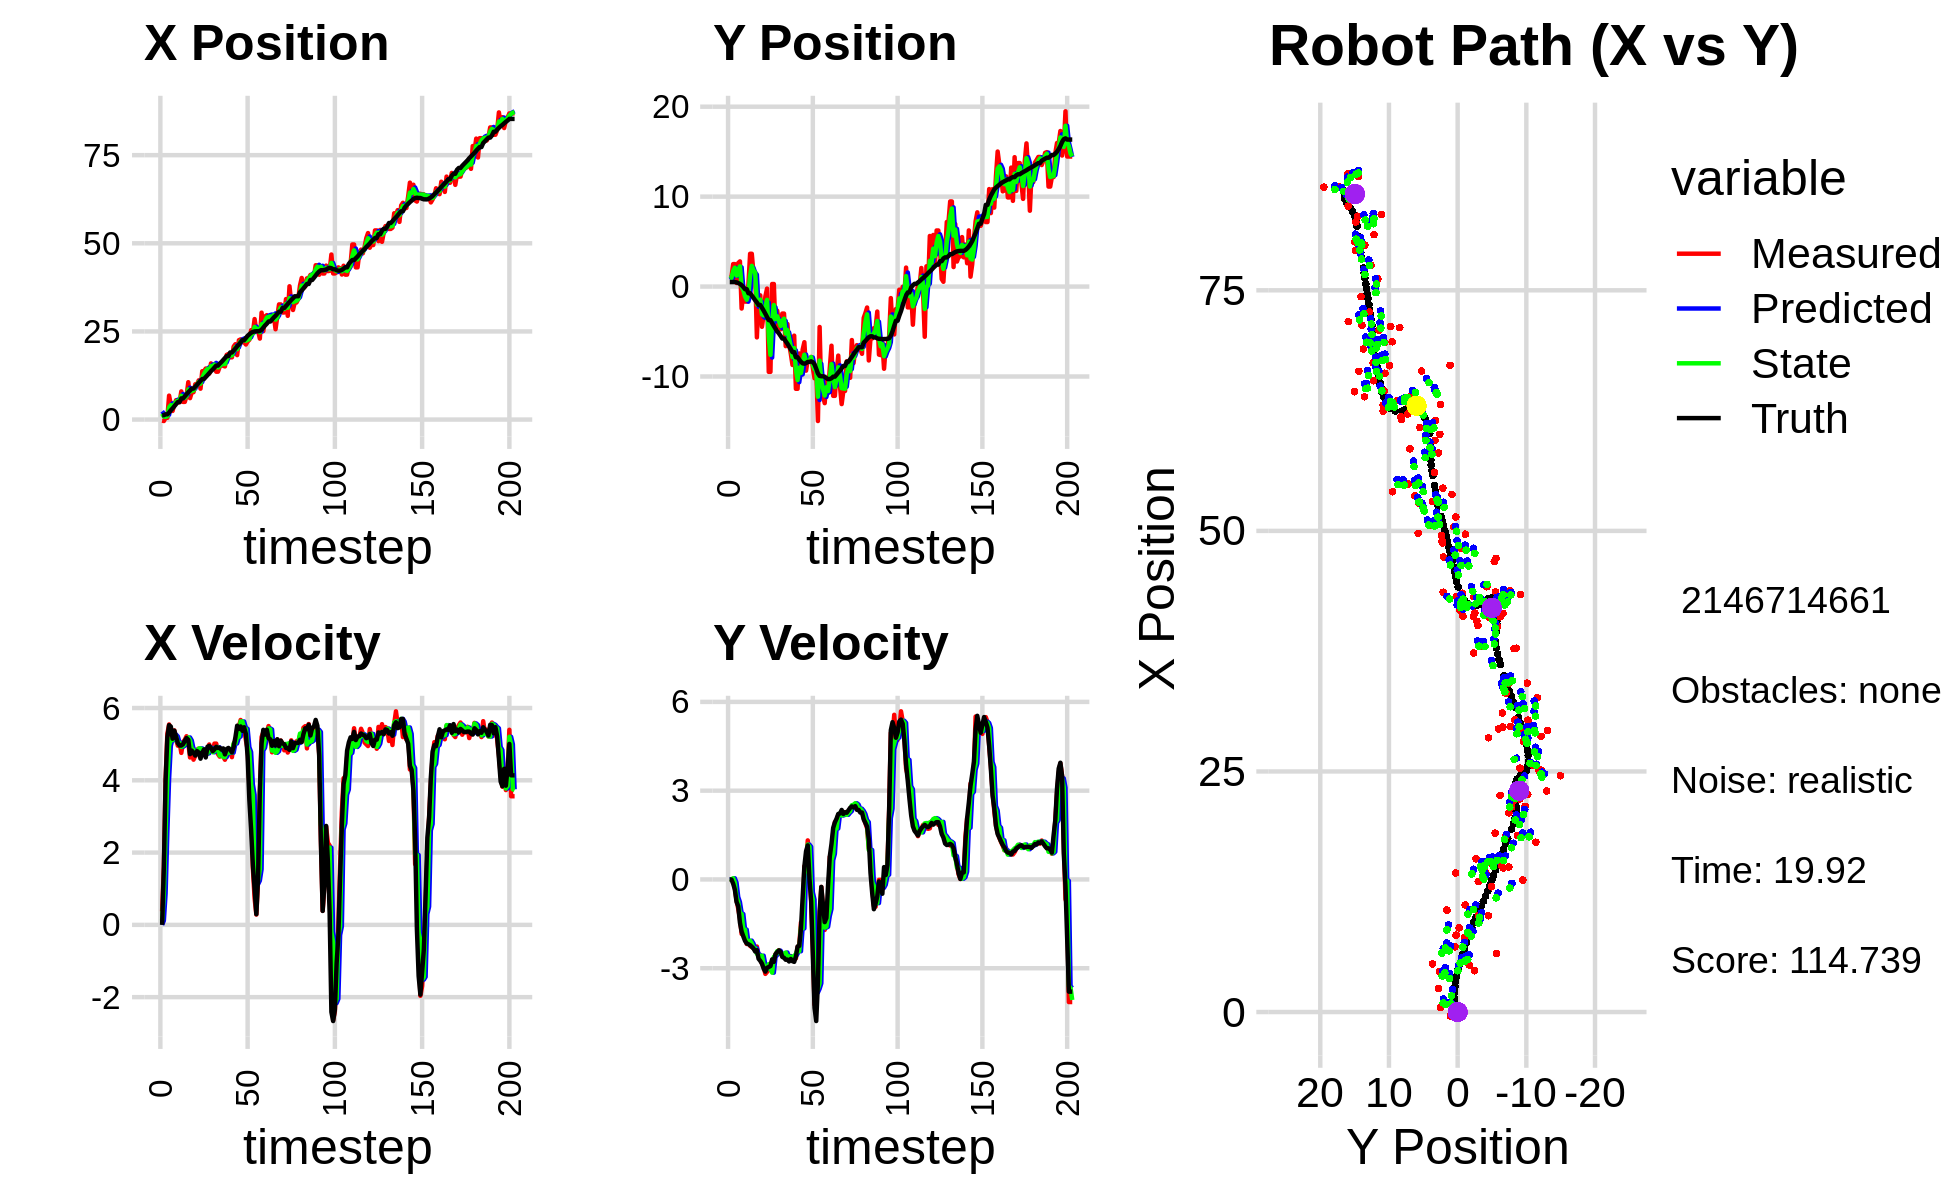

Source data for this figure (header and first rows):
3.609699011205422803e+00, 1.652147828915690786e+00, 0.000000000000000000e+00, 0.000000000000000000e+00, 0.000000000000000000e+00, 0.000000000000000000e+00, 0.000000000000000000e+00, 0.000000000000000000e+00, 2.327331032375005382e+00, 7.724927625602781012e-01, 0.000000000000000000e+00, 0.000000000000000000e+00, 1.227293014643904279e+00, 4.964538217543649212e-01, 0.000000000000000000e+00, 0.000000000000000000e+00, 0.000000000000000000e+00, -1.361171161988750100e-04
-3.053754565415013889e-01, 9.895642097163531714e-01, 3.759999759774357297e-01, 9.156017847088188295e-05, 2.327331032375005382e+00, 7.724927625602781012e-01, 0.000000000000000000e+00, 0.000000000000000000e+00, 1.681539258310339235e+00, 8.801749329616082029e-01, 1.175562158648748301e-01, 7.658218958617408166e-03, 1.227293014643904279e+00, 4.964538217543649212e-01, 0.000000000000000000e+00, 0.000000000000000000e+00, 0.000000000000000000e+00, -2.435111236991360784e-04
-4.197424649454210011e-01, 1.054586143344886429e+00, 1.590999913728060156e+00, 3.874261844549714930e-04, 1.693294879896826810e+00, 8.809407548574699209e-01, 1.175562158648748301e-01, 7.658218958617408166e-03, 8.603667666092702504e-01, 9.628688926632065215e-01, 8.661555805131161412e-01, 3.602525305414776453e-03, 1.241876602011645403e+00, 4.964497391047807962e-01, 1.600000000000000089e+00, -3.000000000000000062e-03, 1.600000023841857910e+00, -2.435111236991360784e-04
4.962342982232473831e-01, 2.496399859050012715e+00, 4.027868670063840639e+00, -3.251143367683453217e-02, 9.469823246605818534e-01, 9.632291451937480264e-01, 8.661555805131161412e-01, 3.602525305414776453e-03, 7.859945128106832213e-01, 1.717133203449044743e+00, 2.558433269929806020e+00, 4.012184342870749737e-02, 1.477602005306764443e+00, 4.940180573694111232e-01, 3.998000000000000220e+00, -1.400000000000000133e-01, 4.000000000000000000e+00, 8.071446791291236877e-03
4.962342982232473831e-01, 2.496399859050012715e+00, 5.288014347399422554e+00, -2.907237556566953374e-01, 1.041837839803663845e+00, 1.721145387791915393e+00, 2.558433269929806020e+00, 4.012184342870749737e-02, 9.402292720785361269e-01, 2.094115973947511922e+00, 4.033855174588111048e+00, -1.091111163437562814e-01, 1.477602005306764443e+00, 4.940180573694111232e-01, 5.189000000000000057e+00, -3.430000000000000271e-01, 5.199999809265136719e+00, 5.492257699370384216e-02
6.783514976512453387e+00, 3.962886423739048203e-01, 5.546858084222479945e+00, -7.011756479446324963e-01, 1.343614789537347143e+00, 2.083204862313136285e+00, 4.033855174588111048e+00, -1.091111163437562814e-01, 3.485016627198274541e+00, 1.223578016262615309e+00, 4.954372822283572120e+00, -5.945953046773155837e-01, 1.999071121346398971e+00, 4.661056343516889466e-01, 5.525000000000000355e+00, -7.570000000000000062e-01, 5.577000141143798828e+00, 1.257425844669342041e-01
4.198861479845480638e+00, 2.616558087891899920e+00, 5.298897435049610749e+00, -9.922523629607261642e-01, 3.980453909426631576e+00, 1.164118485794883640e+00, 4.954372822283572120e+00, -5.945953046773155837e-01, 4.083854596838710549e+00, 1.864347164128712375e+00, 5.149586514238012391e+00, -7.645440172174968740e-01, 2.634374618365066034e+00, 3.897869717972423098e-01, 5.487000000000000099e+00, -9.060000000000000275e-01, 5.561999797821044922e+00, 1.851125955581665039e-01
2.450846076004931540e+00, 2.799695683306058669e+00, 5.163073722045401048e+00, -1.311335290637105411e+00, 4.598813248262511699e+00, 1.787892762406962710e+00, 5.149586514238012391e+00, -7.645440172174968740e-01, 3.751509785740980263e+00, 2.250397490615245299e+00, 5.112831932422470693e+00, -1.130615459392261712e+00, 3.159128188995897091e+00, 2.971624863133817129e-01, 5.150999999999999801e+00, -1.457999999999999963e+00, 5.353000164031982422e+00, 2.487242668867111206e-01
4.297911226823948994e+00, -2.440760688811992374e+00, 5.381391226468643652e+00, -1.842274346473441460e+00, 4.262792978983227066e+00, 2.137335944676018951e+00, 5.112831932422470693e+00, -1.130615459392261712e+00, 4.290687516953004987e+00, -2.882969938145985012e-02, 5.264897748771435460e+00, -1.167574787633298916e+00, 3.755174637311168517e+00, 1.498974984407786259e-01, 5.373999999999999666e+00, -1.762000000000000011e+00, 5.656000137329101562e+00, 3.298360109329223633e-01
5.498545646833780332e+00, -5.663266056297141526e-01, 5.142028827060721952e+00, -1.760330627947532367e+00, 4.817177291830148533e+00, -1.455871781447897473e-01, 5.264897748771435460e+00, -1.167574787633298916e+00, 5.086973525873807134e+00, -3.776304490635461475e-01, 5.215267866398153984e+00, -1.679699295336362308e+00, 4.369897842939683308e+00, -5.557446380068185171e-02, 5.205000000000000071e+00, -1.925000000000000044e+00, 5.548999786376953125e+00, 3.298360109329223633e-01
4.897648714768651601e+00, -1.670449243197657418e+00, 4.958109302000419660e+00, -1.996540735012861223e+00, 5.608500312513622355e+00, -5.456003785971823561e-01, 5.215267866398153984e+00, -1.679699295336362308e+00, 5.310440755747004360e+00, -1.082407896711118367e+00, 5.046057745740413658e+00, -1.694398993289313760e+00, 4.956293106122864778e+00, -2.890405525185300584e-01, 5.030000000000000249e+00, -2.075000000000000178e+00, 5.440999984741210938e+00, 3.828161954879760742e-01
4.897648714768651601e+00, -1.670449243197657418e+00, 5.060323065543875565e+00, -2.180191045436734143e+00, 5.815046530321045459e+00, -1.251847796040049809e+00, 5.046057745740413658e+00, -1.694398993289313760e+00, 5.453516401862866125e+00, -1.466855100013313651e+00, 5.038170437174551708e+00, -2.124950093858126721e+00, 4.956293106122864778e+00, -2.890405525185300584e-01, 4.963000000000000078e+00, -2.161000000000000032e+00, 5.413000106811523438e+00, 4.068070054054260254e-01
7.983183383990246185e+00, 2.341720597075142296e-01, 4.759087476897763125e+00, -2.085546311625702920e+00, 5.957333445580321296e+00, -1.679350109399126323e+00, 5.038170437174551708e+00, -2.124950093858126721e+00, 6.748693387303167590e+00, -7.476305741080397915e-01, 4.925170333498855690e+00, -2.177376937848283234e+00, 6.003980636457802333e+00, -7.420381176674043511e-01, 4.963000000000000078e+00, -2.188000000000000167e+00, 5.423999786376953125e+00, 4.130179584026336670e-01
5.007682204766558343e+00, 3.645098580654517750e+00, 5.053383599596492637e+00, -2.245933328442673904e+00, 7.241210420653053426e+00, -9.653682678928681149e-01, 4.925170333498855690e+00, -2.177376937848283234e+00, 6.359720021482806906e+00, 1.231451406635619250e+00, 4.956301488218214146e+00, -2.067505098735674451e+00, 6.003980636457802333e+00, -7.420381176674043511e-01, 5.000000000000000000e+00, -2.221000000000000085e+00, 5.471000194549560547e+00, 4.182218611240386963e-01
5.007682204766558343e+00, 3.645098580654517750e+00, 5.121181120267831233e+00, -2.285424623250315701e+00, 6.855350170304628676e+00, 1.024700896762051894e+00, 4.956301488218214146e+00, -2.067505098735674451e+00, 6.129372591266379011e+00, 2.301978980912350092e+00, 5.004602985944745619e+00, -2.164209723603640168e+00, 6.576612473055103436e+00, -9.959250554098816322e-01, 5.091999999999999638e+00, -2.274000000000000021e+00, 5.576000213623046875e+00, 4.197469353675842285e-01
6.735839128832773248e+00, 1.476067794022293933e+00, 5.219806121455912162e+00, -2.329437908640922039e+00, 6.629832889860853840e+00, 2.085558008551986031e+00, 5.004602985944745619e+00, -2.164209723603640168e+00, 6.667153157225022220e+00, 1.796240910581872408e+00, 5.076563483145347000e+00, -2.325806020568697008e+00, 7.161848068238707121e+00, -1.257187591428708950e+00, 5.168000000000000149e+00, -2.330999999999999961e+00, 5.669000148773193359e+00, 4.197469353675842285e-01
1.059497427948750037e+01, 1.558496249730440208e+00, 5.039965920445133918e+00, -2.326444891594359188e+00, 7.174809505539556653e+00, 1.563660308525002707e+00, 5.076563483145347000e+00, -2.325806020568697008e+00, 8.529646635855103298e+00, 1.561089017928207090e+00, 5.186519685454362261e+00, -2.325789455696529728e+00, 7.754211426211099933e+00, -1.529718386524479667e+00, 5.120000000000000107e+00, -2.435000000000000053e+00, 5.670000076293945312e+00, 4.324579536914825439e-01
6.069456816053786063e+00, -5.650571571790435677e+00, 4.632332758721604549e+00, -2.266305999051337672e+00, 9.048298604400539347e+00, 1.328510072358554117e+00, 5.186519685454362261e+00, -2.325789455696529728e+00, 7.879347944381180469e+00, -1.989144683879904063e+00, 5.104029538549831102e+00, -2.511997419702835188e+00, 8.236497878972611986e+00, -1.763395534638560580e+00, 4.724000000000000199e+00, -2.390000000000000124e+00, 5.294000148773193359e+00, 4.549997448921203613e-01
7.766956925527213507e+00, -9.787790646048687426e-01, 4.855790691325579722e+00, -2.576491442358474604e+00, 8.389750898236163934e+00, -2.240344425850187449e+00, 5.104029538549831102e+00, -2.511997419702835188e+00, 8.135687308888806868e+00, -1.622384617848176003e+00, 4.867447901861413406e+00, -2.549141770879353341e+00, 8.783275604658827618e+00, -2.046869026299005245e+00, 4.822000000000000064e+00, -2.680000000000000160e+00, 5.515999794006347656e+00, 4.878283143043518066e-01
7.766956925527213507e+00, -9.787790646048687426e-01, 4.571115979960667985e+00, -2.642593595944036977e+00, 8.622432099074949008e+00, -1.877298794936111292e+00, 4.867447901861413406e+00, -2.549141770879353341e+00, 8.279666669985875416e+00, -1.447980962870657695e+00, 4.843948700490906312e+00, -2.598394364287846425e+00, 8.783275604658827618e+00, -2.046869026299005245e+00, 4.761000000000000121e+00, -2.751999999999999780e+00, 5.499000072479248047e+00, 5.241660475730895996e-01
1.001085978754271721e+01, -4.472005116232851130e+00, 4.679544656100903310e+00, -2.844017576123726077e+00, 8.764061540034965958e+00, -1.707820399299442293e+00, 4.843948700490906312e+00, -2.598394364287846425e+00, 9.251490355397606891e+00, -3.092785648294992917e+00, 4.733164878919658314e+00, -2.576374284597906072e+00, 9.333707809878108108e+00, -2.358773456884729836e+00, 4.684999999999999609e+00, -2.846999999999999975e+00, 5.481999874114990234e+00, 5.461023449897766113e-01
1.002707032915445851e+01, -3.071185336762599416e+00, 4.847892072183035417e+00, -2.946331592853621117e+00, 9.724806843289572456e+00, -3.350423076754783569e+00, 4.733164878919658314e+00, -2.576374284597906072e+00, 9.849242492045528152e+00, -3.204547477131163280e+00, 4.746038422858594785e+00, -2.882256787097295714e+00, 9.873832703231746777e+00, -2.682926403005778226e+00, 4.809000000000000163e+00, -3.012999999999999901e+00, 5.675000190734863281e+00, 5.461023449897766113e-01
1.112311047335329484e+01, -1.091246114768719577e+00, 4.876711980362455456e+00, -3.191122852687326983e+00, 1.032384633433138710e+01, -3.492773155840892763e+00, 4.746038422858594785e+00, -2.882256787097295714e+00, 1.063916212225702651e+01, -2.331770699988220841e+00, 4.879429607657605139e+00, -2.980745739364291769e+00, 1.042198371940998136e+01, -3.030840145839877042e+00, 4.767999999999999794e+00, -3.113999999999999879e+00, 5.693999767303466797e+00, 5.794337987899780273e-01
8.754944801447836156e+00, -2.259175646746137689e-01, 4.772115379407886770e+00, -3.122679072336219441e+00, 1.112710508302278711e+01, -2.629845273924650062e+00, 4.879429607657605139e+00, -2.980745739364291769e+00, 1.017498178603870329e+01, -1.482147324438188862e+00, 4.883499512920558949e+00, -3.020645522235379854e+00, 1.096682930020947389e+01, -3.386859880078058271e+00, 4.599000000000000199e+00, -2.986000000000000210e+00, 5.484000205993652344e+00, 5.794337987899780273e-01
1.371099233657712624e+01, -9.487502562149263241e+00, 4.758907970853554659e+00, -3.054803152067083083e+00, 1.066333173733075945e+01, -1.784211876661726759e+00, 4.883499512920558949e+00, -3.020645522235379854e+00, 1.186552720776444403e+01, -5.603943474407780734e+00, 4.855338468425500764e+00, -2.859979813297269136e+00, 1.150251388558931964e+01, -3.731562601544927915e+00, 4.759999999999999787e+00, -2.958000000000000185e+00, 5.604000091552734375e+00, 5.706688761711120605e-01
1.371099233657712624e+01, -9.487502562149263241e+00, 4.764381415118979390e+00, -2.896972232105985867e+00, 1.235106105460699411e+01, -5.889941455737507603e+00, 4.855338468425500764e+00, -2.859979813297269136e+00, 1.288987596561086768e+01, -7.596598091930770735e+00, 4.834423270197657274e+00, -3.012984462814427111e+00, 1.150251388558931964e+01, -3.731562601544927915e+00, 4.855000000000000426e+00, -2.927000000000000046e+00, 5.669000148773193359e+00, 5.463160872459411621e-01
1.446169412161137124e+01, 2.847399839104892139e-01, 4.683198601832820884e+00, -2.750166246491456246e+00, 1.337331829263063376e+01, -7.897896538212213713e+00, 4.834423270197657274e+00, -3.012984462814427111e+00, 1.380344058062286194e+01, -3.812749907947766914e+00, 4.732795114427799099e+00, -3.149773717450923272e+00, 1.205525207525417208e+01, -4.069952475301906070e+00, 4.633000000000000007e+00, -2.700000000000000178e+00, 5.362999916076660156e+00, 5.309850573539733887e-01
1.446169412161137124e+01, 2.847399839104892139e-01, 4.859050904496635681e+00, -2.704504365866378102e+00, 1.427672009206564141e+01, -4.127727279692859241e+00, 4.732795114427799099e+00, -3.149773717450923272e+00, 1.435724928430510516e+01, -2.056289381123339144e+00, 4.747287384347493422e+00, -2.620791439971276837e+00, 1.259077644356760750e+01, -4.385110364812105033e+00, 4.929000000000000270e+00, -2.785000000000000142e+00, 5.660999774932861328e+00, 5.078894495964050293e-01
1.302205143924834552e+01, -4.931409762596534740e+00, 4.991556622659715892e+00, -2.525311257319374558e+00, 1.483197802273985388e+01, -2.318368525120466650e+00, 4.747287384347493422e+00, -2.620791439971276837e+00, 1.411622257870477171e+01, -3.604274723364817135e+00, 4.910166131710310466e+00, -2.549999707251084047e+00, 1.315429115323468956e+01, -4.694854246885726390e+00, 4.951999999999999957e+00, -2.524999999999999911e+00, 5.559000015258789062e+00, 4.683696627616882324e-01
1.592757821084273218e+01, -2.685023056434358679e+00, 4.840757292593792727e+00, -2.449019375928519260e+00, 1.460723919187580222e+01, -3.859274694089925628e+00, 4.910166131710310466e+00, -2.549999707251084047e+00, 1.513119373531801060e+01, -3.307417949886660047e+00, 4.892128381252340397e+00, -2.424138086429749706e+00, 1.372254753113517189e+01, -4.982943045145477257e+00, 4.892999999999999794e+00, -2.455999999999999961e+00, 5.474999904632568359e+00, 4.683696627616882324e-01
1.446734634025813371e+01, -4.102081762906006013e+00, 4.791401111909831201e+00, -2.389098651193776401e+00, 1.562040657344324401e+01, -3.549831758529634840e+00, 4.892128381252340397e+00, -2.424138086429749706e+00, 1.516574741894734046e+01, -3.819898646509978235e+00, 4.775605188604424178e+00, -2.406936103034435614e+00, 1.418736076386075418e+01, -5.215671526544964465e+00, 4.807000000000000384e+00, -2.398000000000000131e+00, 5.372000217437744141e+00, 4.625447094440460205e-01
1.548989647647045231e+01, -4.756860541427665900e+00, 5.016025936573111466e+00, -2.501101560800685686e+00, 1.564330793780778350e+01, -4.060592256813421841e+00, 4.775605188604424178e+00, -2.406936103034435614e+00, 1.559504825556863317e+01, -4.385510913955930512e+00, 4.806794061206828061e+00, -2.510860223175523487e+00, 1.474107170135160771e+01, -5.492490754880218873e+00, 4.857999999999999652e+00, -2.444999999999999840e+00, 5.439000129699707031e+00, 4.625447094440460205e-01
1.357419049755519858e+01, -3.004029022400057869e+00, 5.016168573290931576e+00, -2.591402672398666951e+00, 1.607572766168931722e+01, -4.636596936273482683e+00, 4.806794061206828061e+00, -2.510860223175523487e+00, 1.508673732350588459e+01, -3.835542574014943362e+00, 4.921707963204268843e+00, -2.558267422972135385e+00, 1.530263137843008359e+01, -5.784121500754024758e+00, 4.926000000000000156e+00, -2.617999999999999883e+00, 5.578000068664550781e+00, 4.768471121788024902e-01
1.357419049755519858e+01, -3.004029022400057869e+00, 4.728377168509879880e+00, -2.558090024416189490e+00, 1.557890811982631085e+01, -4.091369316312157167e+00, 4.921707963204268843e+00, -2.558267422972135385e+00, 1.476709720713326490e+01, -3.574709293726566095e+00, 4.911711819076360896e+00, -2.521377831594211916e+00, 1.530263137843008359e+01, -5.784121500754024758e+00, 4.895999999999999908e+00, -2.648000000000000131e+00, 5.565999984741210938e+00, 4.959133863449096680e-01
1.497185748861483923e+01, -6.624530420901658445e+00, 4.655865173869081275e+00, -2.576036012607210157e+00, 1.525826838904090010e+01, -3.826847076885987242e+00, 4.911711819076360896e+00, -2.521377831594211916e+00, 1.514677503035079020e+01, -5.223655204009984843e+00, 4.684416039990499492e+00, -2.468972887140925554e+00, 1.586551094057454669e+01, -6.089114652606493650e+00, 4.902999999999999581e+00, -2.713000000000000078e+00, 5.604000091552734375e+00, 5.053643584251403809e-01
1.564784455288590692e+01, -4.163410650771090182e+00, 4.843945900936189375e+00, -2.700796947405730730e+00, 1.561521663434984042e+01, -5.470552492724077176e+00, 4.684416039990499492e+00, -2.468972887140925554e+00, 1.563699474394362632e+01, -4.833616539375557686e+00, 4.704157345828498649e+00, -2.622820792924977606e+00, 1.633528709404823687e+01, -6.348949419423465024e+00, 4.849999999999999645e+00, -2.708000000000000185e+00, 5.554999828338623047e+00, 5.086299180984497070e-01
1.523907697196723454e+01, -6.387757347199939595e+00, 4.660741334569912020e+00, -2.641010765502385116e+00, 1.610741047852647512e+01, -5.095898618668055491e+00, 4.704157345828498649e+00, -2.622820792924977606e+00, 1.576481197229818854e+01, -5.740227763390811866e+00, 4.644284446305179337e+00, -2.597544845020608228e+00, 1.689351081881212835e+01, -6.660571084793177832e+00, 4.883000000000000007e+00, -2.771999999999999797e+00, 5.614999771118164062e+00, 5.155366659164428711e-01
1.507346487045509242e+01, -7.455096321354891309e+00, 4.569388349592052201e+00, -2.589245563473731693e+00, 1.622924041692870745e+01, -5.999982247892872600e+00, 4.644284446305179337e+00, -2.597544845020608228e+00, 1.576318046473799761e+01, -6.692181865775569172e+00, 4.643101278161192447e+00, -2.639627767355776644e+00, 1.745188331600317611e+01, -6.977063166071105549e+00, 4.717999999999999972e+00, -2.685000000000000053e+00, 5.427999973297119141e+00, 5.155366659164428711e-01
1.835098677880079165e+01, -8.715671168740213304e+00, 4.722392338061401240e+00, -2.686354511001944001e+00, 1.622749059255411552e+01, -6.956144642511146614e+00, 4.643101278161192447e+00, -2.639627767355776644e+00, 1.706548403460225671e+01, -7.836840618805771541e+00, 4.766419603919639592e+00, -2.608458084551090739e+00, 1.800238609360736319e+01, -7.289994227097189139e+00, 4.866999999999999993e+00, -2.762999999999999901e+00, 5.596000194549560547e+00, 5.172035694122314453e-01
1.858620103288020786e+01, -5.458660112673195286e+00, 4.743926068244567418e+00, -2.697037642355135212e+00, 1.754212599499421898e+01, -8.097686427260880393e+00, 4.766419603919639592e+00, -2.608458084551090739e+00, 1.795819948168768221e+01, -6.836854756833938396e+00, 4.756201682224413751e+00, -2.594953844657091224e+00, 1.800238609360736319e+01, -7.289994227097189139e+00, 4.895999999999999908e+00, -2.783999999999999808e+00, 5.631999969482421875e+00, 5.169540643692016602e-01
1.764643275743911843e+01, -1.137036155313434094e+01, 4.805436314600342484e+00, -2.667169993025162444e+00, 1.843381964991012367e+01, -7.096350141299647696e+00, 4.756201682224413751e+00, -2.594953844657091224e+00, 1.812259243014270282e+01, -9.230720251948488553e+00, 4.778048530945895322e+00, -2.513019819129893140e+00, 1.902849578853331280e+01, -7.862086759381528900e+00, 4.846000000000000085e+00, -2.609999999999999876e+00, 5.504000186920166016e+00, 5.066981911659240723e-01
1.764643275743911843e+01, -1.137036155313434094e+01, 4.640763835633823220e+00, -2.285440561817244642e+00, 1.860039728323729236e+01, -9.482022233861478355e+00, 4.778048530945895322e+00, -2.513019819129893140e+00, 1.821156845314930095e+01, -1.039638338218223268e+01, 4.767624270937557363e+00, -2.382376960111428410e+00, 1.902849578853331280e+01, -7.862086759381528900e+00, 4.772999999999999687e+00, -2.263999999999999790e+00, 5.282000064849853516e+00, 4.576061069965362549e-01
2.070444023609360684e+01, -7.441386865575100096e+00, 4.999210421295894768e+00, -2.215156530452989880e+00, 1.868833088024305766e+01, -1.063462107819337632e+01, 4.767624270937557363e+00, -2.382376960111428410e+00, 1.948295295437823071e+01, -9.024423281714705425e+00, 5.019021937129783950e+00, -2.426718955102192155e+00, 1.958022499111669745e+01, -8.132514463273226468e+00, 4.927999999999999936e+00, -2.244000000000000217e+00, 5.414999961853027344e+00, 4.171021580696105957e-01
2.137306356421854403e+01, -9.829223262010854612e+00, 5.109254541602392230e+00, -1.449909532158835557e+00, 1.998485514809121000e+01, -9.267095177224923930e+00, 5.019021937129783950e+00, -2.426718955102192155e+00, 2.054466589900195217e+01, -9.606870670891421327e+00, 5.020476938104131648e+00, -1.610982173058005618e+00, 2.014976882944467818e+01, -8.375720488342047076e+00, 5.189000000000000057e+00, -1.647999999999999909e+00, 5.443999767303466797e+00, 2.765114009380340576e-01
1.827855992324960610e+01, -7.002683865239690775e+00, 5.297809318735947848e+00, -1.503417801608704307e+00, 2.104671359281236676e+01, -9.767968888197222199e+00, 5.020476938104131648e+00, -1.610982173058005618e+00, 1.995188633872848527e+01, -8.378281203659186716e+00, 5.186859351371873039e+00, -1.654967187480161028e+00, 2.075510597252185363e+01, -8.535411344377152432e+00, 5.511000000000000121e+00, -5.939999999999999725e-01, 5.543000221252441406e+00, 2.765114009380340576e-01
2.250801408340523579e+01, -6.187751756419801907e+00, 5.492932621292499817e+00, 4.458855703093075884e-01, 2.047057227386567391e+01, -8.543777922407203462e+00, 5.186859351371873039e+00, -1.654967187480161028e+00, 2.130172958581736964e+01, -7.581505936802663825e+00, 5.210733647428267723e+00, 2.200773754280913597e-01, 2.127964401295760055e+01, -8.575718390024301030e+00, 5.421999999999999709e+00, 4.390000000000000013e-01, 5.440000057220458984e+00, -8.099681884050369263e-02
2.273908585342581290e+01, -9.353765295859862050e+00, 5.669352381376471683e+00, 4.602063404265210877e-01, 2.182280295056019526e+01, -7.559498199259854445e+00, 5.210733647428267723e+00, 2.200773754280913597e-01, 2.218168850765782096e+01, -8.418808585012476087e+00, 5.628644073590743702e+00, 2.948398416903461605e-01, 2.190563392672417464e+01, -8.515011298102036719e+00, 5.490000000000000213e+00, 9.549999999999999600e-01, 5.572000026702880859e+00, -8.099681884050369263e-02
2.193231332320013038e+01, -8.118724541122883664e+00, 5.582196669434122072e+00, 1.319385100701806923e+00, 2.274455291501689658e+01, -8.389324600843441004e+00, 5.628644073590743702e+00, 2.948398416903461605e-01, 2.241735617823777105e+01, -8.338534919611690910e+00, 5.628587458485085904e+00, 1.179625001384864369e+00, 2.252444076536158590e+01, -8.377248274047550680e+00, 5.370000000000000107e+00, 1.151000000000000023e+00, 5.492000102996826172e+00, -2.320965081453323364e-01
2.193231332320013038e+01, -8.118724541122883664e+00, 5.457796075839478789e+00, 6.960347688355206230e-01, 2.298021492408627964e+01, -8.220572419473205272e+00, 5.628587458485085904e+00, 1.179625001384864369e+00, 2.256752067929511796e+01, -8.236803440636691676e+00, 5.454592069842726154e+00, 1.105338625773622407e+00, 2.252444076536158590e+01, -8.377248274047550680e+00, 5.467999999999999972e+00, 3.799999999999999906e-02, 5.468999862670898438e+00, -1.268456578254699707e-01
2.128759396090031331e+01, -7.825339781583659615e+00, 5.112375181675242075e+00, -7.067805024532610725e-01, 2.311297988627939048e+01, -8.126269578059329035e+00, 5.454592069842726154e+00, 1.105338625773622407e+00, 2.236459371594042267e+01, -7.844178660798272418e+00, 5.424689479829007510e+00, -4.333117582971968140e-01, 2.314879417454633526e+01, -8.312434660363848593e+00, 5.280000000000000249e+00, -7.329999999999999849e-01, 5.330999851226806641e+00, 1.373781412839889526e-01
2.214179480098644248e+01, -9.018769608858601572e+00, 4.855639247468613640e+00, -2.255678274663548866e+00, 2.290706266392332324e+01, -7.887509836627992321e+00, 5.424689479829007510e+00, -4.333117582971968140e-01, 2.260851367165002657e+01, -8.703705468865448935e+00, 4.915807552791221724e+00, -6.802606713265759719e-01, 2.374885082271994108e+01, -8.414934622282798315e+00, 4.663000000000000256e+00, -2.553999999999999826e+00, 5.316999912261962891e+00, 4.348860979080200195e-01
2.262619411956296744e+01, -1.019991444202713282e+01, 3.823703042209939174e+00, -4.231253340108853678e+00, 2.310009442692915016e+01, -8.771731535998107177e+00, 4.915807552791221724e+00, -6.802606713265759719e-01, 2.285070609875371161e+01, -9.176619460262223527e+00, 4.782442079519075406e+00, -3.763693477893737871e+00, 2.419571685801639660e+01, -8.661397443567148358e+00, 3.451000000000000068e+00, -4.333999999999999631e+00, 5.539999961853027344e+00, 8.359512686729431152e-01
2.534083312807288735e+01, -9.080235765625502609e+00, 3.680892262635381051e+00, -4.073221039637854091e+00, 2.332895030670561809e+01, -9.552988808051598113e+00, 4.782442079519075406e+00, -3.763693477893737871e+00, 2.413041196287658963e+01, -9.361132496751951138e+00, 3.888141623788496037e+00, -3.820070018143065571e+00, 2.460530948643126337e+01, -9.141829000845573816e+00, 2.629999999999999893e+00, -4.783999999999999808e+00, 5.459000110626220703e+00, 8.359512686729431152e-01
2.455531221689242827e+01, -1.495364283163099373e+01, 1.571557341413456044e+00, -3.467485533816229815e+00, 2.451922612525543954e+01, -9.743139498566257828e+00, 3.888141623788496037e+00, -3.820070018143065571e+00, 2.440643160300686887e+01, -1.224866588694497693e+01, 3.597862851199798317e+00, -3.694810277335413673e+00, 2.484834098802685176e+01, -9.666668402059016785e+00, 1.655000000000000027e+00, -3.486000000000000210e+00, 3.858999967575073242e+00, 1.145262241363525391e+00
2.850090026860232939e+01, -4.495503889660217745e+00, 7.351101086148040809e-01, -1.267216724168219510e+00, 2.476621788812684954e+01, -1.261814691467851901e+01, 3.597862851199798317e+00, -3.694810277335413673e+00, 2.625920170503021112e+01, -8.237165905654038056e+00, 1.234897607949374976e+00, -3.509767163072538665e+00, 2.500820064555582078e+01, -9.936767088391093239e+00, 9.929999999999999938e-01, -1.068999999999999950e+00, 1.458999991416931152e+00, 1.045139074325561523e+00
2.513700100816767957e+01, -1.215525959658681288e+01, 2.850724582682400698e-01, -2.542787702315062459e-01, 2.638269146582515035e+01, -8.588142621961292633e+00, 1.234897607949374976e+00, -3.509767163072538665e+00, 2.583263735320850429e+01, -1.053898577424691574e+01, 1.124816267619109134e+00, -8.475889068638515766e-01, 2.504775142686147760e+01, -9.975748525539827938e+00, 2.969999999999999862e-01, -2.520000000000000018e-01, 3.899999856948852539e-01, 7.283661365509033203e-01
2.513700100816767957e+01, -1.215525959658681288e+01, 1.264049593233274704e+00, -9.479339436159477383e-01, 2.594511897997041672e+01, -1.062374466493330161e+01, 1.124816267619109134e+00, -8.475889068638515766e-01, 2.562512921946917643e+01, -1.139966820132356240e+01, 1.223461944241501120e+00, -8.292509402133090290e-01, 2.504775142686147760e+01, -9.975748525539827938e+00, 1.322000000000000064e+00, -8.830000000000000071e-01, 1.590000033378601074e+00, 6.434488296508789062e-01
2.296635627761219567e+01, -1.296601389579563168e+01, 3.577999325542496223e+00, -1.706228800767125353e+00, 2.574747541389332639e+01, -1.148259329534489304e+01, 1.223461944241501120e+00, -8.292509402133090290e-01, 2.476518520100703569e+01, -1.211938920683629028e+01, 1.537953007857941756e+00, -1.629037574749253592e+00, 2.512935543102853941e+01, -1.003082321738833294e+01, 3.721000000000000085e+00, -1.441000000000000059e+00, 3.990000009536743164e+00, 4.449703097343444824e-01
3.032589340231389130e+01, -1.023786172397882765e+01, 5.197572083677319377e+00, -1.125329609895336702e+00, 2.491898050179283075e+01, -1.228229296431121575e+01, 1.537953007857941756e+00, -1.629037574749253592e+00, 2.703064665320049897e+01, -1.119419822488075766e+01, 4.823237493086812933e+00, -1.598475455188125505e+00, 2.547550773675187585e+01, -1.018209313051392861e+01, 5.025000000000000355e+00, -1.298999999999999932e+00, 5.190000057220458984e+00, 2.132195979356765747e-01
2.508888143358292311e+01, -1.183310674373207405e+01, 5.333424325904172036e+00, -1.154743064540565411e+00, 2.751297040250917902e+01, -1.135404577039957097e+01, 4.823237493086812933e+00, -1.598475455188125505e+00, 2.657209756457318406e+01, -1.161682236575388671e+01, 4.904295401646228569e+00, -1.235355911996319334e+00, 2.607032680544832104e+01, -1.029752205431030987e+01, 5.397000000000000242e+00, -1.650000000000000078e-01, 5.400000095367431641e+00, 2.132195979356765747e-01
2.926759934483672154e+01, -9.048845992732944765e+00, 5.162616261997954759e+00, 7.650835888405393970e-01, 2.706252710473780709e+01, -1.174035795695351858e+01, 4.904295401646228569e+00, -1.235355911996319334e+00, 2.793159390694786026e+01, -1.011828786824660398e+01, 5.183577206625074041e+00, -9.960675180753936209e-01, 2.668598079732774409e+01, -1.028756378743536537e+01, 5.264999999999999680e+00, 7.780000000000000249e-01, 5.322000026702880859e+00, -1.471260339021682739e-01
... 143 more rows
